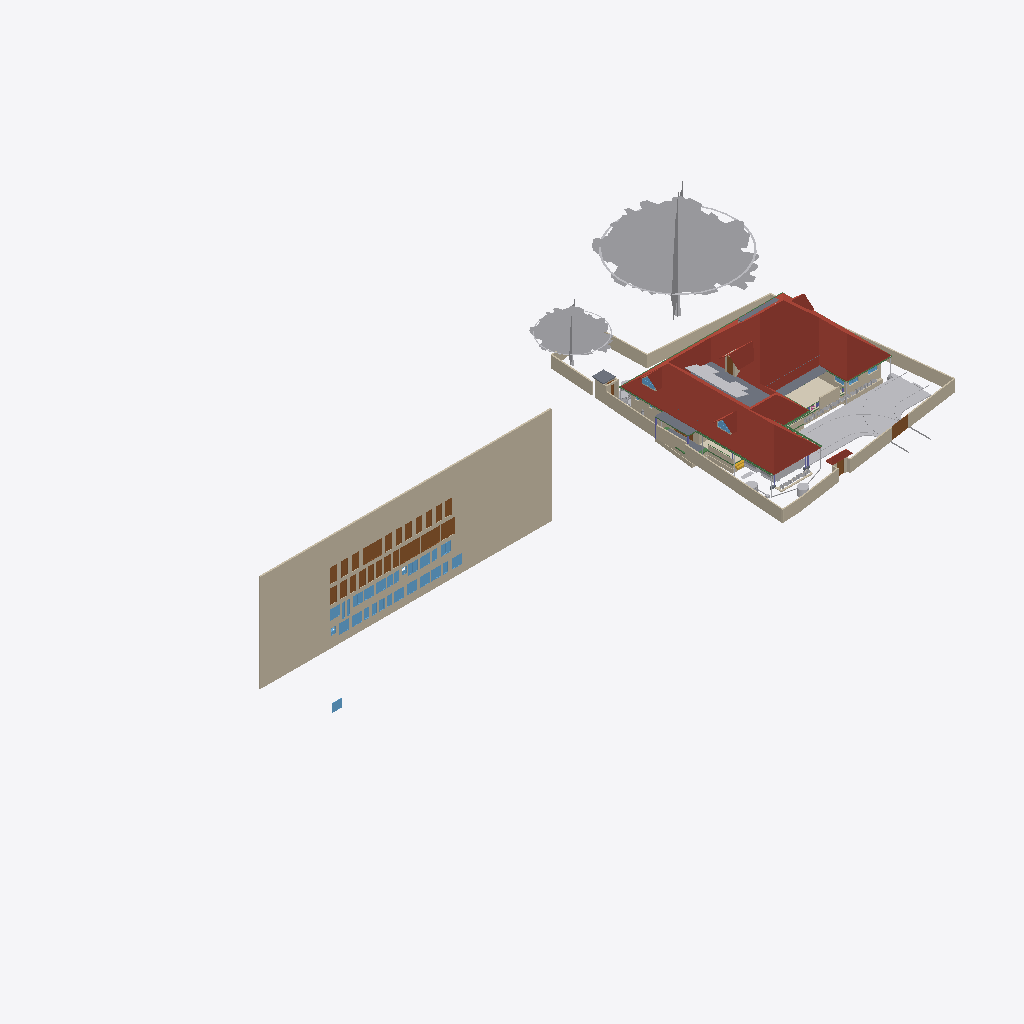
Isometric view of an IFC building model (IFC-SPF (STEP), schema IFC4X3, length unit metre), seen from the south-west, elements coloured by IFC class (only those large enough to see are counted): 38 walls (beige), 31 windows (light blue), 28 doors (brown), 21 other elements (light grey), 8 beams (green), 6 roofs (red-brown), 6 slabs (grey), 1 covering (cream), 1 stair flight (yellow).
Extent 101.4 m × 45.0 m × 45.1 m (x, y, z). Storeys (10): GF at 0.00 m; 00 at 0.00 m; FFtop at 0.00 m; GFLintel at 0.00 m; FF at 0.00 m; Footing at 0.00 m; Verandah at 0.00 m; Plumbing at 0.00 m; schedule at 0.00 m; Electrical at 0.00 m. Elements (1489): 281 IfcWall, 253 IfcSystemFurnitureElement, 252 IfcBeam, 91 IfcBuildingElementProxy, 84 IfcPipeSegment, 53 IfcWindow, 52 IfcCovering, 52 IfcFurniture, 50 IfcDoor, 50 IfcReinforcingBar, 44 IfcColumn, 29 IfcGeographicElement.

HEADER;
FILE_DESCRIPTION(('ViewDefinition[DesignTransferView]'),'2;1');
FILE_NAME('Sreekesh.ifc','2026-04-29T14:44:25+05:30',(),(),'IfcOpenShell 0.8.5','Bonsai 0.8.5','Nobody');
FILE_SCHEMA(('IFC4X3'));
ENDSEC;
DATA;
#1=IFCPROJECT('0aPvmvJuf5owphcfiKWAsN',$,'My Project',$,$,$,$,(#14,#26),#9);
#30=IFCSITE('3jTVXq97zE2OZTfzZH9iYT',$,'My Site',$,$,#53,$,$,$,$,$,$,$,$);
#211744=IFCSITE('2pH2ecD1v9bgK8psTEcl$_',$,'Site',$,$,#527684,#211754,$,$,(8,52,49,300000),(76,38,36,300000),$,$,$);
#36=IFCBUILDING('3Bt1MypEf4fuqFfshm9kTs',$,'My Building',$,$,#59,$,$,$,$,$,$);
#333137=IFCBUILDING('2u05Cn$TD6OPdaLJzvNsxO',$,'GFWall',$,$,#507878,$,$,$,$,$,$);
#339211=IFCBUILDING('002Xt49mzDahM74jmffgUi',$,'GF-P',$,$,#507873,$,$,$,$,$,$);
#42=IFCBUILDINGSTOREY('3Yt8GBe1vE1Byt_$JKaQnQ',$,'GF',$,$,#509173,$,$,$,$);
#8023=IFCBUILDINGSTOREY('3LNq90aff4Xhn4xfthWyFx',$,'00',$,$,#8039,$,$,$,$);
#71986=IFCBUILDINGSTOREY('1ZF$IMkzjA5efl8XVVA8ry',$,'FFtop',$,$,#508468,$,$,$,$);
#72129=IFCBUILDINGSTOREY('1Nt2vvvNTB5u0X$NIke4ti',$,'GFLintel',$,$,#510858,$,$,$,$);
#83382=IFCBUILDINGSTOREY('2do7yjy$r1eOSN7_GxsK9f',$,'FF',$,$,#508248,$,$,$,$);
#301077=IFCBUILDINGSTOREY('1n3LFyF6X708Cvo1r86gbR',$,'Footing',$,$,#508478,$,$,$,$);
#360055=IFCBUILDINGSTOREY('2kU8qRmBnF7foRmD37T33I',$,'Verandah',$,$,#360071,$,$,$,$);
#367233=IFCBUILDINGSTOREY('3r39yX7tr10xAjP1zlM9FN',$,'Plumbing',$,$,#367249,$,$,$,$);
#436766=IFCBUILDINGSTOREY('2CUKbd$of0Yx1yz6tYDaJY',$,'schedule',$,$,#511718,$,$,$,$);
#442969=IFCBUILDINGSTOREY('0sffW$JV12jOzJZIPBAWvQ',$,'Electrical',$,$,#442985,$,$,$,$);
#436236=IFCWALL('0fO5bxiLf2rPrmsDIadgTP',$,'Wall',$,$,#511723,#436242,$,$);
#389380=IFCROOF('2YQzS8qNnFqRTnIlyQr$6O',$,'Roof',$,$,#508443,#389379,$,.HIP_ROOF.);
#158109=IFCGEOGRAPHICELEMENT('1ICn9VC11DLu$jSeyjW6na',$,'GeographicElement',$,$,#159277,#158141,$,$);
#363541=IFCCOURSE('0hYJyXEsXANxqeScN2ddTn',$,'Course',$,$,#364727,#363556,$,$);
#158156=IFCGEOGRAPHICELEMENT('2JlHSkVhjCZPlJyc1W8A6K',$,'GeographicElement',$,$,#159282,#158188,$,$);
#285749=IFCWALL('23M4dZECv7RPP4RWKkyrhY',$,'Wall.082',$,$,#435018,#285760,$,$);
#65997=IFCWALL('1DC2$ngnnDR8Q9h6mAR0js',$,'Wall',$,$,#345521,#66003,$,$);
#222195=IFCWALL('2ixJvC9dH599amejUM2w6G',$,'Wall',$,$,#293165,#222215,$,$);
#66022=IFCWALL('2FUeR5sFb9uwjJGdeVWABU',$,'Wall',$,$,#431152,#66028,$,$);
#345031=IFCCOVERING('3RPlCoLTXEkg2LQ5VmhLHT',$,'Covering',$,$,#361378,#345042,$,$);
#226167=IFCWALL('1JVywoPUH41xuuLQv_Mf23',$,'Wall.082',$,$,#434788,#226178,$,$);
#5763=IFCSLAB('2k1_QIQ_vEheGYBKPFgtqG',$,'Slab',$,$,#508328,#5774,$,$);
#65878=IFCWALL('1RxXXtAKb3$uqm3spal5Ab',$,'Wall.049',$,$,#434824,#65884,$,$);
#110356=IFCWALL('3Jc2L501zCIf2lBfrewdbK',$,'Wall',$,$,#434868,#110367,$,$);
#345472=IFCWALL('0yhntx_XHBtOwqFxJIUy0e',$,'Wall.082',$,$,#345566,#345483,$,$);
#219358=IFCROOF('2NvTBbesP9PgYEhMlxRBaG',$,'Roof',$,$,#508323,#219392,$,.GABLE_ROOF.);
#106476=IFCSLAB('3SWoLdiHLDExF96lrfPbJY',$,'Slab',$,$,#510868,#106487,$,$);
#285691=IFCWALL('3FXX66X1H7gQUhINB1ZqHj',$,'Wall.082',$,$,#434912,#285702,$,$);
#2872=IFCWALL('0VICnwrYLCM9IhHcjSiD9g',$,'Wall',$,$,#507923,#2879,$,$);
#106448=IFCSLAB('1GhnzeWbD1FR$mVw6S$mla',$,'Slab',$,$,#510863,#106464,$,$);
#470777=IFCDOOR('0t87$1_hz87gsqjjPaod5f',$,'Door',$,$,#471132,#474671,'20',2.09999990463257,1.20000004768372,$,$,$);
#437505=IFCDOOR('3Vw79$mJ981wtZ4gjDcwpp',$,'Door',$,$,#441913,#474619,'04',2.09999990463257,1.20000004768372,$,$,$);
#470811=IFCDOOR('2sEs1R1lb5Jhf2YwHu_NhE',$,'Door',$,$,#471147,#474708,'21',2.09999990463257,1.20000004768372,$,$,$);
#146729=IFCVEHICLE('0zRPRsukT96P6cuFPGiKs1',$,'Vehicle',$,$,#189086,#146742,$,$);
#3151=IFCWALL('2frHB1bR9FtP23RXamn7Ko',$,'Wall',$,$,#508018,#3162,$,$);
#447852=IFCWALL('0EZ9GCYTb6leSOQLswptQu',$,'Wall',$,$,#448349,#447872,$,$);
#109955=IFCWALL('0m53cJKujAOwiy8OxGf4Uf',$,'Wall',$,$,#434806,#109966,$,$);
#218560=IFCROOF('2C1nQ2OAXBdxxnXR0n9JKC',$,'Roof',$,$,#508313,#218594,$,.GABLE_ROOF.);
#217997=IFCROOF('2hcpXsHbj3E8lTGOwf_Twb',$,'Roof',$,$,#508408,#218003,$,.GABLE_ROOF.);
#116735=IFCDOOR('1dZUIR_mr60wAZddeiCYTI',$,'Door',$,$,#281598,#116767,$,1.79999995231628,3.0,$,$,$);
#3520=IFCWALL('1kfIyPN_b4JPSDED46DDvv',$,'Wall',$,$,#507918,#3526,$,$);
#218717=IFCROOF('1hzKHTNaL00O8K0DSnXvur',$,'Roof',$,$,#508318,#218751,$,.GABLE_ROOF.);
#117585=IFCSLAB('00nkzVGuT6heoHGHN6WRGv',$,'Slab',$,$,#508418,#117596,$,$);
#389139=IFCBEAM('38yYLt849AL9vMzuf_qlJY',$,'Beam',$,$,#511003,#389138,$,$);
#219564=IFCSLAB('3MJkxlHa9Ayv5Szi0695pa',$,'Slab',$,$,#508473,#219578,$,$);
#309185=IFCWALL('1RTxTTrCL8QeAofqzjoycv',$,'Wall',$,$,#508628,#309196,$,$);
#110251=IFCROOF('2Ww7svPQzEgA_fCzhmYus_',$,'Roof',$,$,#363446,#110283,$,.HIP_ROOF.);
#117253=IFCWALL('2NQIKohcDAsQMbNSTdACJd',$,'Wall.049',$,$,#510658,#117264,$,$);
#330794=IFCSLAB('2m4RWmARb8ng3Ygm017ww6',$,'Slab',$,$,#509933,#330805,$,$);
#388788=IFCBEAM('0CBrXPli9CuuYJqAxGAoT2',$,'Beam',$,$,#510988,#388787,$,$);
#332304=IFCWALL('0ZmojOdCnDxP$iDjWVcZ2G',$,'Wall',$,$,#360087,#332324,$,$);
#72992=IFCWALL('0nKeLZCI54WeIG0cLfl1fW',$,'Wall',$,$,#368846,#73003,$,$);
#432857=IFCWASTETERMINAL('291ZfaJMX2QgzA0yx6Dgbh',$,'WasteTerminal',$,$,#433019,#432868,$,$);
#116971=IFCWALL('08FBn4OWj7ogBqhIhITLuq',$,'Wall.049',$,$,#510673,#116982,$,$);
#440168=IFCDOOR('05ygje8oDCM8k$DCM_FIgq',$,'Door',$,$,#471102,#468448,'18',2.09999990463257,1.20000004768372,$,$,$);
#436799=IFCDOOR('0XlfQQ3kH9bQ4xqE2F$NJd',$,'Door',$,$,#469873,#469836,'01',2.09999990463257,1.20000004768372,$,$,$);
#437395=IFCDOOR('2VOTDILfv12gFz9g4dV8WW',$,'Door',$,$,#441733,#469884,'02',2.09999990463257,1.20000004768372,$,$,$);
#438103=IFCDOOR('1W4kbGnrf4BviYzt90euy7',$,'Door',$,$,#470165,#470128,'05',2.09999990463257,1.20000004768372,$,$,$);
#439176=IFCDOOR('1NZwsCyRPA_Rvuq6ikN8ou',$,'Door',$,$,#441943,#470277,'11',2.09999990463257,1.20000004768372,$,$,$);
#439712=IFCDOOR('1r8n9ueob9YhwGM$AZbf6r',$,'Door',$,$,#441958,#470337,'13',2.09999990463257,1.20000004768372,$,$,$);
#439604=IFCDOOR('0QS2XabDX52xoB56jEdYKn',$,'Door',$,$,#441868,#470307,'12',2.09999990463257,1.20000004768372,$,$,$);
#439877=IFCDOOR('1ohfLK289CGQgvLo23Ub_B',$,'Door',$,$,#441793,#470397,'15',2.09999990463257,1.20000004768372,$,$,$);
#470845=IFCDOOR('0EBcwWEG1BLfBC_Rm2jIl2',$,'Door',$,$,#471162,#471221,'47',2.09999990463257,1.20000004768372,$,$,$);
#470879=IFCDOOR('3uBzIOBwv9KRz8nGRgS45n',$,'Door',$,$,#471177,#471251,'48',2.09999990463257,1.20000004768372,$,$,$);
#437450=IFCDOOR('37YLLyO1T0MRzd$WfncXke',$,'Door',$,$,#441748,#469917,'03',2.09999990463257,1.20000004768372,$,$,$);
#438650=IFCDOOR('3J6pX7wADBiwY7pVd53n9u',$,'Door',$,$,#441928,#470206,'07',2.09999990463257,1.20000004768372,$,$,$);
#473132=IFCWINDOW('0ewWO9aRTEiu2DgmtsmmdL',$,'Window',$,$,#473186,#473146,'36',1.29999995231628,1.54999995231628,$,$,$);
#441389=IFCWINDOW('1uIrQzLwb0FBf4o$gkmCiN',$,'Window',$,$,#442003,#472145,'22',1.29999995231628,1.54999995231628,$,$,$);
#472474=IFCWINDOW('1MxAzrC09ESQOos8fKjYKU',$,'Window',$,$,#472528,#472488,'27',1.29999995231628,1.54999995231628,$,$,$);
#472861=IFCWINDOW('3UJpKkISXCVxpeMHT8_AWt',$,'Window',$,$,#511733,#472875,'31',1.29999995231628,1.54999995231628,$,$,$);
#472929=IFCWINDOW('3ZxmguW$r6rgD8U6rsHeov',$,'Window',$,$,#473033,#472943,'32',1.29999995231628,1.54999995231628,$,$,$);
#473039=IFCWINDOW('3I0jIeasz9bPnd$EPsjU7w',$,'Window',$,$,#473758,#473053,'34',1.29999995231628,1.54999995231628,$,$,$);
#473644=IFCWINDOW('0qPJyvNrnBPOwoE6u111LD',$,'Window',$,$,#473768,#473658,'45',1.29999995231628,1.54999995231628,$,$,$);
#472356=IFCWINDOW('0ryRUBqR17Fvdx1isygBpA',$,'Window',$,$,#472418,#472378,'25',1.29999995231628,1.54999995231628,$,$,$);
#473187=IFCWINDOW('2n3dOUsTbEjAw1t_1b0qHk',$,'Window',$,$,#473241,#473201,'37',1.29999995231628,1.54999995231628,$,$,$);
#473534=IFCWINDOW('11Ns6xH_X2POblD9oamnOW',$,'Window',$,$,#473588,#473548,'43',1.29999995231628,1.54999995231628,$,$,$);
#472419=IFCWINDOW('0GCLM9tzbEz8ByjWX9sRRM',$,'Window',$,$,#472473,#472433,'26',1.29999995231628,1.54999995231628,$,$,$);
#473479=IFCWINDOW('28ovQprHX7H9ZCBnrN8ydw',$,'Window',$,$,#473533,#473493,'42',1.29999995231628,1.54999995231628,$,$,$);
#473589=IFCWINDOW('1lZG8N2onCAgw6Wp2oBrNS',$,'Window',$,$,#473643,#473603,'44',1.29999995231628,1.54999995231628,$,$,$);
#473774=IFCWINDOW('0z6Mla7555BeT2xgOSIEjn',$,'Window',$,$,#473828,#473788,'47',1.29999995231628,1.54999995231628,$,$,$);
#441361=IFCWINDOW('3rxiGfLv100Og8luFZP7ej',$,'Window',$,$,#511728,#441369,$,1.29999995231628,1.54999995231628,$,$,$);
#440204=IFCDOOR('0HjACDWSL4vgj3$kRw90ep',$,'Door',$,$,#471072,#470496,'19',2.09999990463257,1.20000004768372,$,$,$);
#328429=IFCWALL('2kbqNKfzvEQ9JHWg3KnlRz',$,'Wall',$,$,#360107,#328449,$,$);
#438910=IFCDOOR('2_EdLDw6f7cw9b3egCOt52',$,'Door',$,$,#441778,#469244,'10',2.09999990463257,1.20000004768372,$,$,$);
#438349=IFCDOOR('2bR2Lz4dfAH9NgHBO7V5eF',$,'Door',$,$,#441823,#470176,'06',2.09999990463257,1.20000004768372,$,$,$);
#438848=IFCDOOR('2HPJSE6uf7U8CSmEi_m1ZG',$,'Door',$,$,#441853,#470236,'09',2.09999990463257,1.20000004768372,$,$,$);
#439815=IFCDOOR('2VNwutCjrDBfJLcvmkUCbO',$,'Door',$,$,#441883,#470367,'14',2.09999990463257,1.20000004768372,$,$,$);
#439989=IFCDOOR('0D4N6xcBrEcv7IQhny9OtU',$,'Door',$,$,#471087,#470427,'16',2.09999990463257,1.20000004768372,$,$,$);
#438749=IFCDOOR('0$8DVY4oP3JO_c4OhxM5aR',$,'Door',$,$,#441838,#469108,'08',2.09999990463257,1.20000004768372,$,$,$);
#440030=IFCDOOR('3KL$NcU1T879eGRiUWCmhA',$,'Door',$,$,#471117,#470457,'17',2.09999990463257,1.20000004768372,$,$,$);
#146896=IFCDOOR('233Y4LKh93tgjzr0JDxIFw',$,'Door',$,$,#348594,#468928,$,2.09999990463257,1.20000004768372,$,$,$);
#206723=IFCBUILDINGELEMENTPROXY('2K1LMOkm11dBWSaNfDUHsX',$,'BuildingElementProxy',$,$,#207458,#206736,$,$);
#70155=IFCVEHICLE('3fs_92XJnE9xh12t4cEAUA',$,'Vehicle',$,$,#189081,#70187,$,$);
#327474=IFCWALL('2U4iGMjzz8RwTIGrH2ENgx',$,'Wall',$,$,#360262,#327494,$,$);
#111610=IFCDOOR('0JnVCEbZ93QxaghwOdNV45',$,'Door',$,$,#222491,#363404,$,2.09999990463257,1.20000004768372,$,$,$);
#357747=IFCWINDOW('0unPHkQknB1wc7pxPHjPGP',$,'Window',$,$,#508403,#357760,$,$,$,$,$,$);
#388576=IFCBEAM('2yIyVaMgz8tR0CuDvbao9K',$,'Beam',$,$,#510968,#388575,$,$);
#106524=IFCSOLARDEVICE('3S6vjv$5jE1uGxlQ_RICMy',$,'SolarDevice',$,$,#508253,#106556,$,$);
#101757=IFCWALL('3Re5U6AfH5hRjhCU8HzlUQ',$,'Wall',$,$,#149415,#101777,$,$);
#218541=IFCWINDOW('21qcPfDRT2hPC8Z6tF6XzK',$,'Window',$,$,#508308,#218554,$,$,$,$,$,$);
#433626=IFCWASTETERMINAL('0Ad29SWDzBMQDSnJqygR91',$,'WasteTerminal',$,$,#434503,#433637,$,$);
#497694=IFCWASTETERMINAL('1XuilkAkDB38OuZ8CHnFJv',$,'WasteTerminal',$,$,#497872,#497705,$,$);
#455969=IFCWALL('10vr2jrxH5u9xDp2P5Tk9Y',$,'Wall',$,$,#509053,#455989,$,$);
#106913=IFCSOLARDEVICE('3N6FBuwFX6eRZQfWUTehiA',$,'SolarDevice',$,$,#508298,#106930,$,$);
#106597=IFCSOLARDEVICE('1JeFrLyoz5IhCtXWc_EtwE',$,'SolarDevice',$,$,#508268,#106614,$,$);
#106579=IFCSOLARDEVICE('1xWH0eIEnB$BgsSW0yRufF',$,'SolarDevice',$,$,#508263,#106596,$,$);
#106633=IFCSOLARDEVICE('3nYAYQFdT0Hu3774nkbnMA',$,'SolarDevice',$,$,#508278,#106650,$,$);
#106669=IFCSOLARDEVICE('3CH4PS5oz4_xvHOpIILxvJ',$,'SolarDevice',$,$,#508288,#106686,$,$);
#106895=IFCSOLARDEVICE('3hGn0pNNz3NwRu5qnQ1KkQ',$,'SolarDevice',$,$,#508293,#106912,$,$);
#106561=IFCSOLARDEVICE('2N7C3uFTr0ovBcfJ26O6Lk',$,'SolarDevice',$,$,#508258,#106578,$,$);
#106651=IFCSOLARDEVICE('3GkHrXcpz9luFJaFckT4XJ',$,'SolarDevice',$,$,#508283,#106668,$,$);
#106615=IFCSOLARDEVICE('0CbIHREHr2w9gh5lx0_n0D',$,'SolarDevice',$,$,#508273,#106632,$,$);
#472529=IFCWINDOW('1T4xVqsNn09Q7QANEos0xY',$,'Window',$,$,#472632,#472587,'28',1.29999995231628,1.54999995231628,$,$,$);
#473374=IFCWINDOW('2BTWCkad52rRnR2lhAJRnt',$,'Window',$,$,#473428,#473388,'40',1.29999995231628,1.54999995231628,$,$,$);
#388934=IFCBEAM('02028txQrArOf6QyRmi8S_',$,'Beam',$,$,#510993,#388933,$,$);
#189522=IFCBUILDINGELEMENTPROXY('2fyH_FbBX1$e0RliKTBWRO',$,'BuildingElementProxy',$,$,#205917,#189554,$,$);
#388502=IFCBEAM('35uj72bWH5VeeE5oLL9s_t',$,'Beam',$,$,#510958,#388501,$,$);
#65947=IFCWALL('08s$eE7qfC1vtHJbeTdsNK',$,'Wall',$,$,#434943,#65953,$,$);
#41688=IFCSTAIRFLIGHT('0VcD2gJAfBIuw$lMxDzKKO',$,'StairFlight',$,$,#283276,#118718,$,2,1,0.150000005960464,0.25,.STRAIGHT.);
#329035=IFCWALL('2$n50xrj53zPnnhI4Jq0HX',$,'Wall',$,$,#360082,#329055,$,$);
#389073=IFCBEAM('1SW1UMPTn6IukCzEsXMMce',$,'Beam',$,$,#510998,#389072,$,$);
#473242=IFCWINDOW('1gX6TXdPf9AO4DNYBx2gS1',$,'Window',$,$,#528392,#473278,'38',1.29999995231628,1.54999995231628,$,$,$);
#473319=IFCWINDOW('1zR4pmTQH9$B7C01p1Qh6Y',$,'Window',$,$,#473373,#473333,'39',1.29999995231628,1.54999995231628,$,$,$);
#473699=IFCWINDOW('2YOiOVaET4gOMuWXCG8Xoa',$,'Window',$,$,#473773,#473713,'46',1.29999995231628,1.54999995231628,$,$,$);
#110674=IFCWALL('1a_hfYQo5DRgtEum677ZGl',$,'Wall',$,$,#292365,#110685,$,$);
#472633=IFCWINDOW('0Zl2gE8_586PvBdKooVPGr',$,'Window',$,$,#472761,#472691,'29',1.29999995231628,1.54999995231628,$,$,$);
#472979=IFCWINDOW('2zT7vXKsv2yOLSfm2klIRE',$,'Window',$,$,#473038,#472993,'33',1.29999995231628,1.54999995231628,$,$,$);
#473429=IFCWINDOW('2dzOHbFk98Zx2bSaCiLBYU',$,'Window',$,$,#473698,#473443,'41',1.29999995231628,1.54999995231628,$,$,$);
#472233=IFCWINDOW('2o4E9pPUr5tvLXhqGsnN5n',$,'Window',$,$,#472314,#472270,'23',1.29999995231628,1.54999995231628,$,$,$);
#472315=IFCWINDOW('0x22XexIv8lx4ALyuFep0N',$,'Window',$,$,#472355,#472329,'24',1.29999995231628,1.54999995231628,$,$,$);
#282729=IFCWALL('0L3wrSYBnA$xcRhMJRWK$N',$,'Wall',$,$,#368901,#282740,$,$);
#529269=IFCSYSTEMFURNITUREELEMENT('1PM6AHaQnDgwRYEz1VM_RQ',$,'SystemFurnitureElement',$,$,#530184,#529281,$,$);
#111126=IFCWALL('11fiDOfq54uheWI4ur$p_M',$,'Wall',$,$,#292347,#111137,$,$);
#455733=IFCWALL('1_lkS15SzFbRpeNiLwhyGU',$,'Wall',$,$,#508943,#455753,$,$);
#4009=IFCWALL('2lHSG51rHEfeNsY_Rnf304',$,'Wall',$,$,#507888,#4020,$,$);
#106931=IFCWALL('3FavAtlwfE4e0lW5aUJqLs',$,'Wall',$,$,#508358,#106942,$,$);
#26789=IFCDOOR('3HF$fS8tX7kw4y81dHWRkr',$,'Door',$,$,#496618,#514869,'04',2.25,3.0,$,$,$);
#332235=IFCWALL('0WW$1fAGf3sAubsqiDgRRp',$,'Wall',$,$,#360287,#332255,$,$);
#117002=IFCWALL('2_YAAq8JL4QhCYm3Y6yZZ5',$,'Wall.049',$,$,#510663,#117013,$,$);
#117669=IFCDOOR('1Oy85YKxL61PqzyfMMUgcU',$,'Door',$,$,#498586,#469078,$,2.09999990463257,1.0,$,$,$);
#29270=IFCWINDOW('3GxmHADO1DPPnexShW0xza',$,'Window',$,$,#339838,#99898,'44',1.29999995231628,1.54999995231628,$,$,$);
#327285=IFCWALL('1vo4h6gUf99v7g_hI2dwLe',$,'Wall',$,$,#360257,#327305,$,$);
#329144=IFCWALL('0XJHmtTfD6sBELqtXy9e2a',$,'Wall',$,$,#360132,#329164,$,$);
#99476=IFCWINDOW('0bWf0UbSH5vA18P2wXez2A',$,'Window',$,$,#339853,#99508,'42',1.29999995231628,1.54999995231628,$,.DOUBLE_PANEL_VERTICAL.,$);
#24945=IFCWINDOW('0pIOr8Fwn768Q5gngNrD$h',$,'Window',$,$,#363051,#99803,'43',1.29999995231628,1.54999995231628,$,.DOUBLE_PANEL_VERTICAL.,$);
#332339=IFCWALL('06RbKfkVLAig0EUUJcdLY6',$,'Wall',$,$,#360122,#332359,$,$);
#473089=IFCWINDOW('1_tLJRJAbCSei9XUsefKNp',$,'Window',$,$,#473763,#473103,'35',1.29999995231628,1.54999995231628,$,$,$);
#49227=IFCBEAM('2GaElzDELAMf9uZ0HgoOwe',$,'Beam',$,$,#509803,#49238,$,$);
#102232=IFCWALL('3BbLnMq0r7ivvaULYjF4Vv',$,'Wall',$,$,#508353,#102243,$,$);
#327881=IFCBEAM('1z1Atghg99VfW7mInWERK0',$,'Beam',$,$,#360232,#327900,$,$);
ENDSEC;
